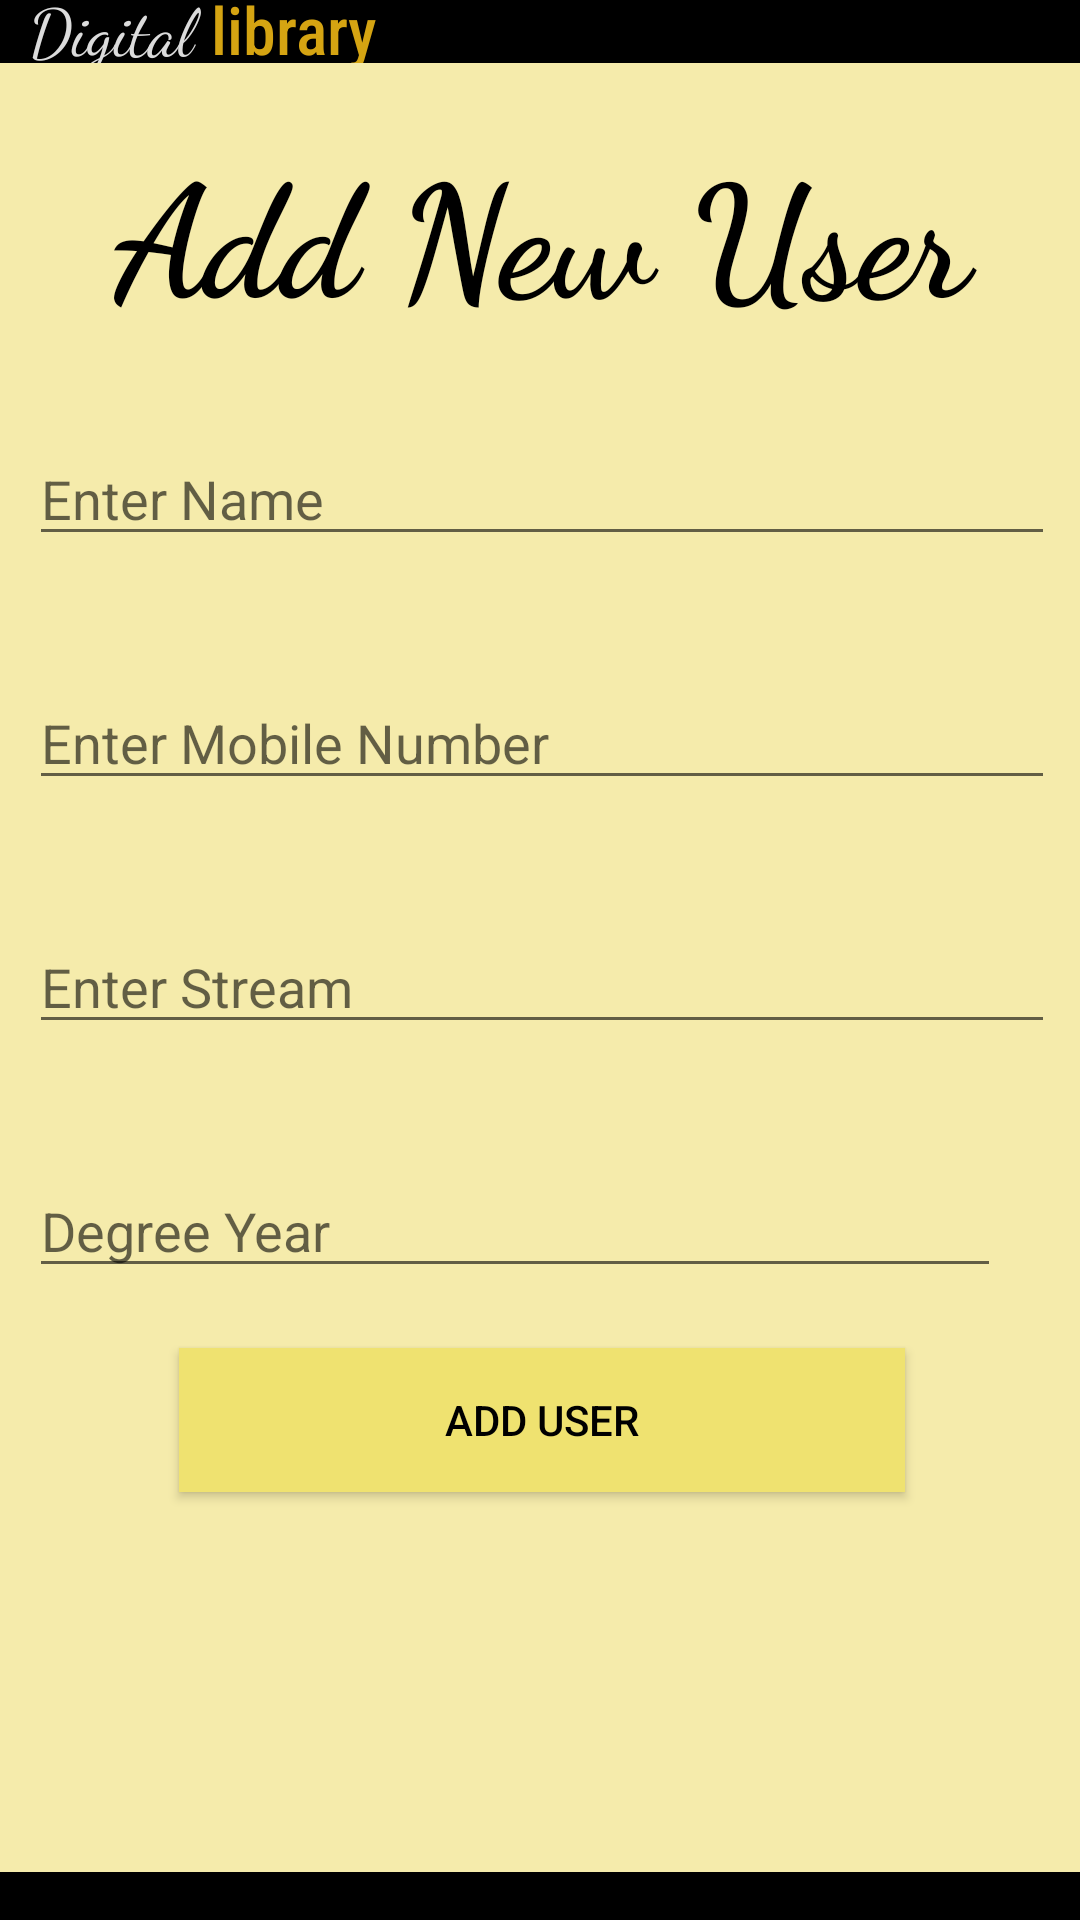

The Android layout XML behind this screen, and the referenced resources:
<!-- AndroidManifest.xml: application theme Theme.MajorProject -->
<!-- res/layout/activity_adduser.xml -->
<?xml version="1.0" encoding="utf-8"?>
<android.support.constraint.ConstraintLayout xmlns:android="http://schemas.android.com/apk/res/android"
    xmlns:app="http://schemas.android.com/apk/res-auto"
    xmlns:tools="http://schemas.android.com/tools"
    android:layout_width="match_parent"
    android:layout_height="match_parent"
    android:background="@color/black"

    tools:context=".adduser">
    <LinearLayout
        android:layout_width="125dp"
        android:layout_height="34dp"
        android:orientation="horizontal"
        app:layout_constraintBottom_toTopOf="@+id/linearLayout"
        app:layout_constraintEnd_toEndOf="parent"
        app:layout_constraintHorizontal_bias="0.041"
        app:layout_constraintStart_toStartOf="parent"
        app:layout_constraintTop_toTopOf="parent">

        <TextView
            android:id="@+id/textView"
            android:layout_width="wrap_content"
            android:layout_height="wrap_content"
            android:fontFamily="cursive"
            android:text="Digital "
            android:textColor="#DCDCDC"
            android:textSize="22dp"
            app:layout_constraintBottom_toBottomOf="parent"
            app:layout_constraintStart_toStartOf="parent"
            app:layout_constraintTop_toTopOf="parent"
            app:layout_constraintVertical_bias="0.503" />

        <TextView
            android:id="@+id/textView4"
            android:layout_width="wrap_content"
            android:layout_height="wrap_content"
            android:fontFamily="sans-serif-condensed-medium"
            android:text="library"
            android:textColor="#D5A412"
            android:textSize="22dp"
            app:layout_constraintBottom_toBottomOf="parent"
            app:layout_constraintEnd_toEndOf="parent"
            app:layout_constraintHorizontal_bias="0.056"
            app:layout_constraintStart_toEndOf="@+id/textView"
            app:layout_constraintTop_toTopOf="parent" />

    </LinearLayout>

    <LinearLayout
        android:id="@+id/linearLayout"
        android:layout_width="382dp"
        android:layout_height="603dp"
        android:layout_marginBottom="16dp"
        android:background="#f5ebab"
        android:orientation="vertical"
        app:layout_constraintBottom_toBottomOf="parent"
        app:layout_constraintEnd_toEndOf="parent"
        app:layout_constraintHorizontal_bias="0.49"
        app:layout_constraintStart_toStartOf="parent">

        <TextView
            android:id="@+id/textView2"
            android:layout_width="match_parent"
            android:layout_height="63dp"
            android:layout_margin="20dp"
            android:fontFamily="cursive"
            android:text="Add New User"
            android:gravity="center_horizontal"
            android:textColor="@color/black"
            android:textSize="52dp"
            android:textStyle="bold" />

        <Space
            android:layout_width="match_parent"
            android:layout_height="wrap_content" />

        <EditText
            android:id="@+id/editTextTextPersonName"
            android:layout_width="match_parent"
            android:layout_height="wrap_content"
            android:layout_margin="20dp"
            android:ems="10"
            android:hint="Enter Name"
            android:inputType="textPersonName"
            android:text="" />

        <Space
            android:layout_width="match_parent"
            android:layout_height="wrap_content" />

        <EditText
            android:id="@+id/editTextTextPersonName2"
            android:layout_width="match_parent"
            android:layout_height="wrap_content"
            android:layout_margin="20dp"
            android:ems="10"
            android:hint="Enter Mobile Number "
            android:inputType="textPersonName"
            android:text="" />

        <Space
            android:layout_width="match_parent"
            android:layout_height="wrap_content" />

        <Space
            android:layout_width="match_parent"
            android:layout_height="wrap_content" />

        <EditText
            android:id="@+id/editTextTextPersonName5"
            android:layout_width="match_parent"
            android:layout_height="wrap_content"
            android:layout_margin="20dp"
            android:ems="10"
            android:hint="Enter Stream"
            android:inputType="textPersonName"
            android:text="" />

        <Space
            android:layout_width="match_parent"
            android:layout_height="wrap_content" />

        <EditText
            android:id="@+id/editTextTextPersonName3"
            android:layout_width="324dp"
            android:layout_height="wrap_content"
            android:layout_margin="20dp"
            android:ems="10"
            android:hint="Degree Year"
            android:inputType="textPersonName"
            android:text="" />

        <Space
            android:layout_width="match_parent"
            android:layout_height="wrap_content" />

        <Button
            android:id="@+id/button"
            android:layout_width="match_parent"
            android:layout_height="wrap_content"
            android:layout_marginLeft="70dp"
            android:layout_marginRight="70dp"
            android:width="50dp"
            android:background="#16EA0F"
            android:text="Add User"
            android:textColor="@color/black"
            app:backgroundTint="#EFE270" />
    </LinearLayout>

</android.support.constraint.ConstraintLayout>
<!-- resources referenced by this layout -->
<resources>
  <style name="Theme.MajorProject" parent="Theme.AppCompat.Light.DarkActionBar">
          
          <item name="colorPrimary">@color/purple_500</item>
          <item name="colorPrimaryDark">@color/purple_700</item>
          <item name="colorAccent">@color/teal_200</item>
          
      </style>
  <!-- not gathered from this repository: default colours our renderer supplied (Android Studio template values) -->
  <color name="purple_500">#FF6200EE</color>
  <color name="purple_700">#FF3700B3</color>
  <color name="teal_200">#FF03DAC5</color>
  <color name="black">#FF000000</color>
</resources>
